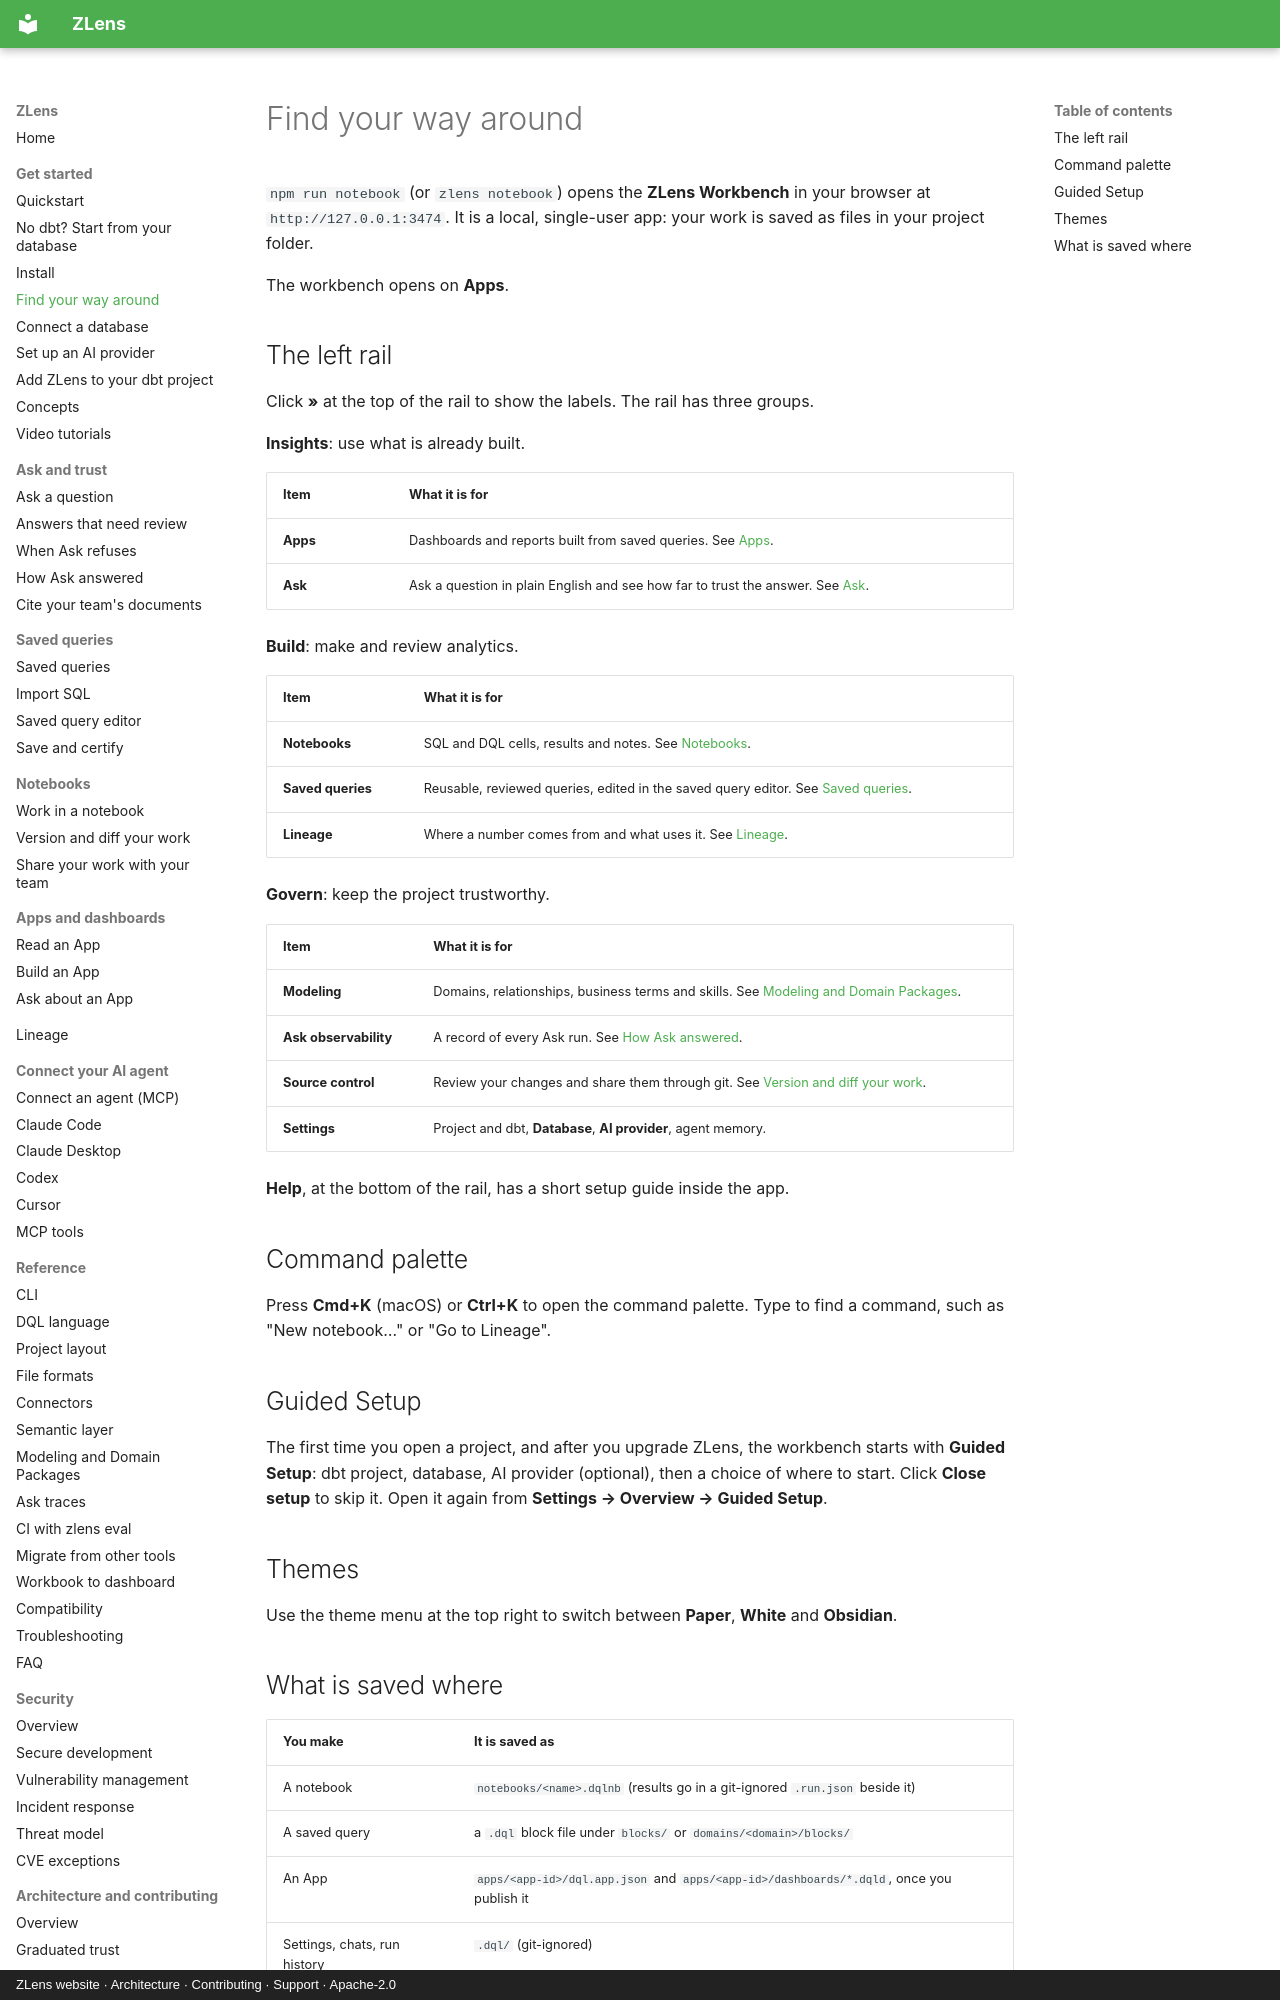

repository: duckcode-ai-labs/zlens · page: get-started/workbench/index.html · generator: mkdocs · copyright: ZLens website · Architecture · Contributing · Support · Apache-2.0

# Find your way around

`npm run notebook` (or `zlens notebook`) opens the **ZLens Workbench** in your
browser at `http://127.0.0.1:3474`. It is a local, single-user app: your work
is saved as files in your project folder.

The workbench opens on **Apps**.

## The left rail

Click **»** at the top of the rail to show the labels. The rail has three
groups.

**Insights**: use what is already built.

| Item | What it is for |
|---|---|
| **Apps** | Dashboards and reports built from saved queries. See [Apps](../apps/index.md). |
| **Ask** | Ask a question in plain English and see how far to trust the answer. See [Ask](../ask/index.md). |

**Build**: make and review analytics.

| Item | What it is for |
|---|---|
| **Notebooks** | SQL and DQL cells, results and notes. See [Notebooks](../notebooks/index.md). |
| **Saved queries** | Reusable, reviewed queries, edited in the saved query editor. See [Saved queries](../blocks/index.md). |
| **Lineage** | Where a number comes from and what uses it. See [Lineage](../lineage/index.md). |

**Govern**: keep the project trustworthy.

| Item | What it is for |
|---|---|
| **Modeling** | Domains, relationships, business terms and skills. See [Modeling and Domain Packages](../datalex-and-dql.md). |
| **Ask observability** | A record of every Ask run. See [How Ask answered](../ask/how-it-answered.md). |
| **Source control** | Review your changes and share them through git. See [Version and diff your work](../notebooks/version-and-diff.md). |
| **Settings** | Project and dbt, **Database**, **AI provider**, agent memory. |

**Help**, at the bottom of the rail, has a short setup guide inside the app.

## Command palette

Press **Cmd+K** (macOS) or **Ctrl+K** to open the command palette. Type to
find a command, such as "New notebook…" or "Go to Lineage".
